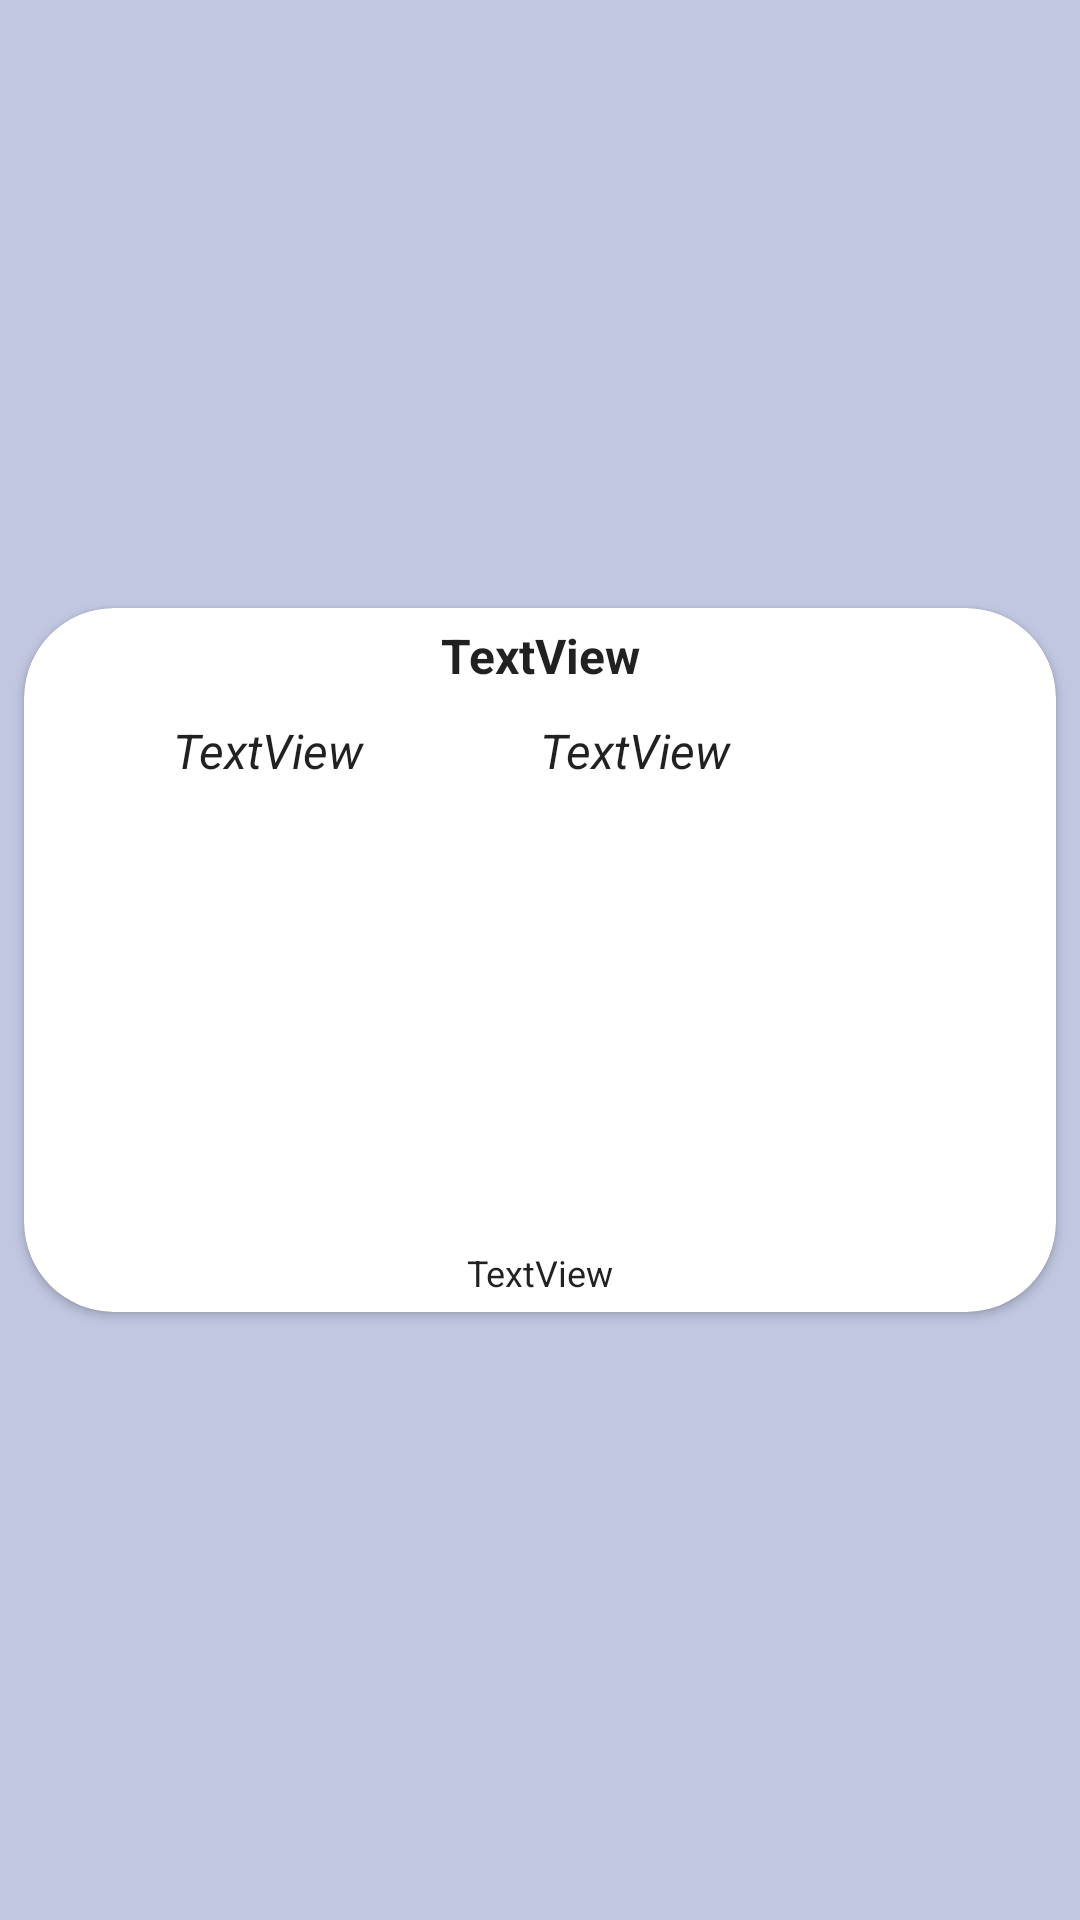

Write the Android layout XML for this screen, with the resource values it uses.
<!-- AndroidManifest.xml: application theme Theme.TestTask2 -->
<!-- res/layout/news_item.xml -->
<?xml version="1.0" encoding="utf-8"?>
<androidx.constraintlayout.widget.ConstraintLayout xmlns:android="http://schemas.android.com/apk/res/android"
    xmlns:app="http://schemas.android.com/apk/res-auto"
    xmlns:tools="http://schemas.android.com/tools"
    android:layout_width="match_parent"
    android:layout_height="wrap_content"
    android:background="#C1C7E1">

    <androidx.cardview.widget.CardView
        android:layout_width="0dp"
        android:layout_height="wrap_content"
        android:layout_margin="8dp"
        app:cardCornerRadius="30dp"
        app:layout_constraintBottom_toBottomOf="parent"
        app:layout_constraintEnd_toEndOf="parent"
        app:layout_constraintStart_toStartOf="parent"
        app:layout_constraintTop_toTopOf="parent">

        <LinearLayout
            android:layout_width="match_parent"
            android:layout_height="wrap_content"
            android:orientation="vertical">

            <TextView
                android:id="@+id/title"
                style="@style/Theme.title"
                android:layout_width="match_parent"
                android:layout_height="wrap_content"
                android:gravity="center"
                android:text="TextView" />

            <LinearLayout
                android:layout_width="match_parent"
                android:layout_height="wrap_content"
                android:layout_marginTop="5dp"
                android:orientation="horizontal">

                <TextView
                    android:id="@+id/author"
                    style="@style/Theme.date"
                    android:layout_marginEnd="10dp"
                    android:layout_weight="1"
                    android:gravity="center"
                    android:text="TextView"/>

                <TextView
                    android:id="@+id/data"
                    style="@style/Theme.date"
                    android:layout_weight="1"
                    android:text="TextView" />
            </LinearLayout>

            <ImageView
                android:id="@+id/imageView"
                android:layout_width="wrap_content"
                android:layout_height="150dp"
                android:layout_gravity="center_horizontal"
                android:scaleType="centerCrop"
                tools:srcCompat="@tools:sample/avatars" />


            <TextView
                android:id="@+id/description"
                style="@style/Theme.info"
                android:text="TextView" />
        </LinearLayout>

    </androidx.cardview.widget.CardView>
</androidx.constraintlayout.widget.ConstraintLayout>
<!-- resources referenced by this layout -->
<resources>
  <style name="Theme.date" parent="Theme.AppCompat">
          <item name="color">@color/black</item>
          <item name="android:textSize">16sp</item>
          <item name="android:textStyle">italic</item>
          <item name="android:layout_width">match_parent</item>
          <item name="android:layout_height">wrap_content</item>
  
      </style>
  <style name="Theme.info" parent="Theme.AppCompat">
          <item name="color">@color/black</item>
          <item name="android:textSize">12sp</item>
          <item name="android:layout_width">match_parent</item>
          <item name="android:layout_height">wrap_content</item>
          <item name="android:gravity">center</item>
          <item name="android:layout_margin">5dp</item>
      </style>
  <style name="Theme.title" parent="Theme.AppCompat">
          <item name="color">@color/black</item>
          <item name="android:textSize">16sp</item>
          <item name="android:textStyle">bold</item>
          <item name="android:layout_margin">5dp</item>
      </style>
  <style name="Theme.TestTask2" parent="Theme.AppCompat.DayNight.DarkActionBar">
          
          <item name="colorPrimary">@color/purple_500</item>
          <item name="colorPrimaryVariant">@color/purple_700</item>
          <item name="colorOnPrimary">@color/white</item>
          
          <item name="colorSecondary">@color/teal_200</item>
          <item name="colorSecondaryVariant">@color/teal_700</item>
          <item name="colorOnSecondary">@color/black</item>
          
          <item name="android:statusBarColor" tools:targetApi="l">?attr/colorPrimaryVariant</item>
          
      </style>
  <!-- not gathered from this repository: default colours our renderer supplied (Android Studio template values) -->
  <color name="purple_500">#FF6200EE</color>
  <color name="purple_700">#FF3700B3</color>
  <color name="teal_200">#FF03DAC5</color>
  <color name="teal_700">#FF018786</color>
  <color name="black">#FF000000</color>
  <color name="white">#FFFFFFFF</color>
</resources>
